Run: headless pygame with SDL's dummy video driver; simulated clock (each Clock.tick advances the game by its frame time, no real sleeping); random seed 0; keys injected as events and as key.get_pressed() state; no mouse input.
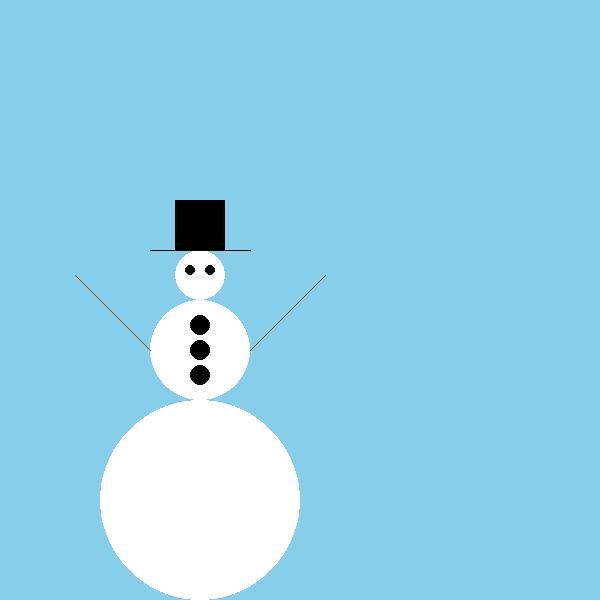
Frame 1 of 4 · flips 1–60 · no input
Frame 2 of 4 · flips 61–180 · tapped SPACE, RETURN · held RIGHT (→), D · screen unchanged from frame 1, image omitted
Frame 3 of 4 · flips 181–300 · held DOWN (↓), S · screen unchanged from frame 2, image omitted
Frame 4 of 4 · flips 301–420 · held LEFT (←), A, UP (↑), W · screen unchanged from frame 3, image omitted

The pygame program that drew these frames:

import pygame, sys
from pygame.locals import *

pygame.init()
DISPLAY = pygame.display.set_mode((600,600),0,32)

SKY = (135, 206, 235)
WHITE = (255, 255, 255)
BLACK = (0, 0, 0)
BROWN = (139,69,19)

DISPLAY.fill(SKY)

while True:
    # Drawing the body of the snowman
    pygame.draw.circle(DISPLAY, WHITE, (200, 500), 100)
    pygame.draw.circle(DISPLAY, WHITE, (200, 350), 50)
    pygame.draw.circle(DISPLAY, WHITE, (200, 275), 25)
    
    # Drawing the hat of the snowman
    pygame.draw.line(DISPLAY, BLACK, (150, 250), (250, 250))
    pygame.draw.rect(DISPLAY, BLACK, (175, 200, 50, 50))

    # Drawing the left arm
    pygame.draw.line(DISPLAY, BROWN, (75, 275), (150, 350))
    # Drawing the right arm
    pygame.draw.line(DISPLAY, BROWN, (250, 350), (325, 275))

    # Drawing the buttons of the snowman
    pygame.draw.circle(DISPLAY, BLACK, (200, 325), 10)
    pygame.draw.circle(DISPLAY, BLACK, (200, 350), 10)
    pygame.draw.circle(DISPLAY, BLACK, (200, 375), 10)

    # Drawing the eyes of the snowman
    pygame.draw.circle(DISPLAY, BLACK, (190, 270), 5)
    pygame.draw.circle(DISPLAY, BLACK, (210, 270), 5)

    # Making the program display the image until the user chooses to close it
    for event in pygame.event.get():
        if event.type==QUIT:
            pygame.quit()
            sys.exit()
    pygame.display.update()
